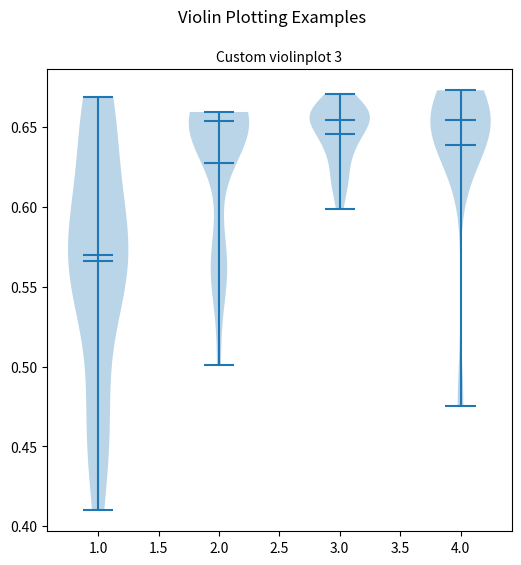

This figure's Python source:
"""
Demo of the new violinplot functionality
http://matplotlib.org/examples/statistics/violinplot_demo.html
"""

import random
import numpy as np
import matplotlib.pyplot as plt

# fake data
fs = 10 # fontsize
pos = [1,2,3,4]
# data = [np.random.normal(size=100) for i in pos]
data = [
    [0.666, 0.579, 0.604, 0.567, 0.669, 0.41 , 0.465, 0.476, 0.56 , 0.542, 0.524, 0.612, 0.58 , 0.583, 0.657, 0.654, 0.65 , 0.56 , 0.542, 0.561, 0.583, 0.635, 0.57 , 0.456, 0.449],
    [0.65434, 0.65477, 0.56855, 0.55616, 0.50105, 0.65406, 0.65561, 0.62697, 0.65406, 0.65364, 0.65406, 0.6542, 0.5594, 0.567, 0.65449, 0.6542, 0.5575, 0.63217, 0.65477, 0.65449, 0.65948, 0.65449, 0.6542, 0.64942, 0.65477],
    [0.64329, 0.6542, 0.6542, 0.6542, 0.64308, 0.63569, 0.62528, 0.65815, 0.65589, 0.62141, 0.61289, 0.6585, 0.65716, 0.59895, 0.6333, 0.66033, 0.61303, 0.65385, 0.66624, 0.64259, 0.66441, 0.66624, 0.65519, 0.67088, 0.64259],
    [0.67145, 0.65561, 0.65505, 0.65498, 0.65491, 0.65639, 0.65723, 0.6542, 0.6542, 0.6542, 0.65625, 0.66188, 0.65822, 0.65519, 0.64104, 0.47529, 0.64245, 0.6535, 0.64189, 0.64034, 0.65434, 0.61486, 0.65174, 0.47529, 0.67307],
]

fig, axes = plt.subplots(nrows=1, ncols=1, figsize=(6,6))

# axes.violinplot(data, pos, points=20, widths=0.1,
#                       showmeans=True, showextrema=True, showmedians=True)
# axes.set_title('Custom violinplot 1', fontsize=fs)

# axes.violinplot(data, pos, points=40, widths=0.3,
#                       showmeans=True, showextrema=True, showmedians=True,
#                       bw_method='silverman')
# axes.set_title('Custom violinplot 2', fontsize=fs)

axes.violinplot(data, pos, points=60, widths=0.5, showmeans=True,
                      showextrema=True, showmedians=True, bw_method=0.5)
axes.set_title('Custom violinplot 3', fontsize=fs)

fig.suptitle("Violin Plotting Examples")
fig.subplots_adjust(hspace=0.4)
plt.show()


# # Violin Plots
# library(vioplot)
# x1 <- mtcars$mpg[mtcars$cyl==4]
# x2 <- mtcars$mpg[mtcars$cyl==6]
# x3 <- mtcars$mpg[mtcars$cyl==8]
# vioplot(x1, x2, x3, names=c("4 cyl", "6 cyl", "8 cyl"), 
#    col="gold")
# title("Violin Plots of Miles Per Gallon")